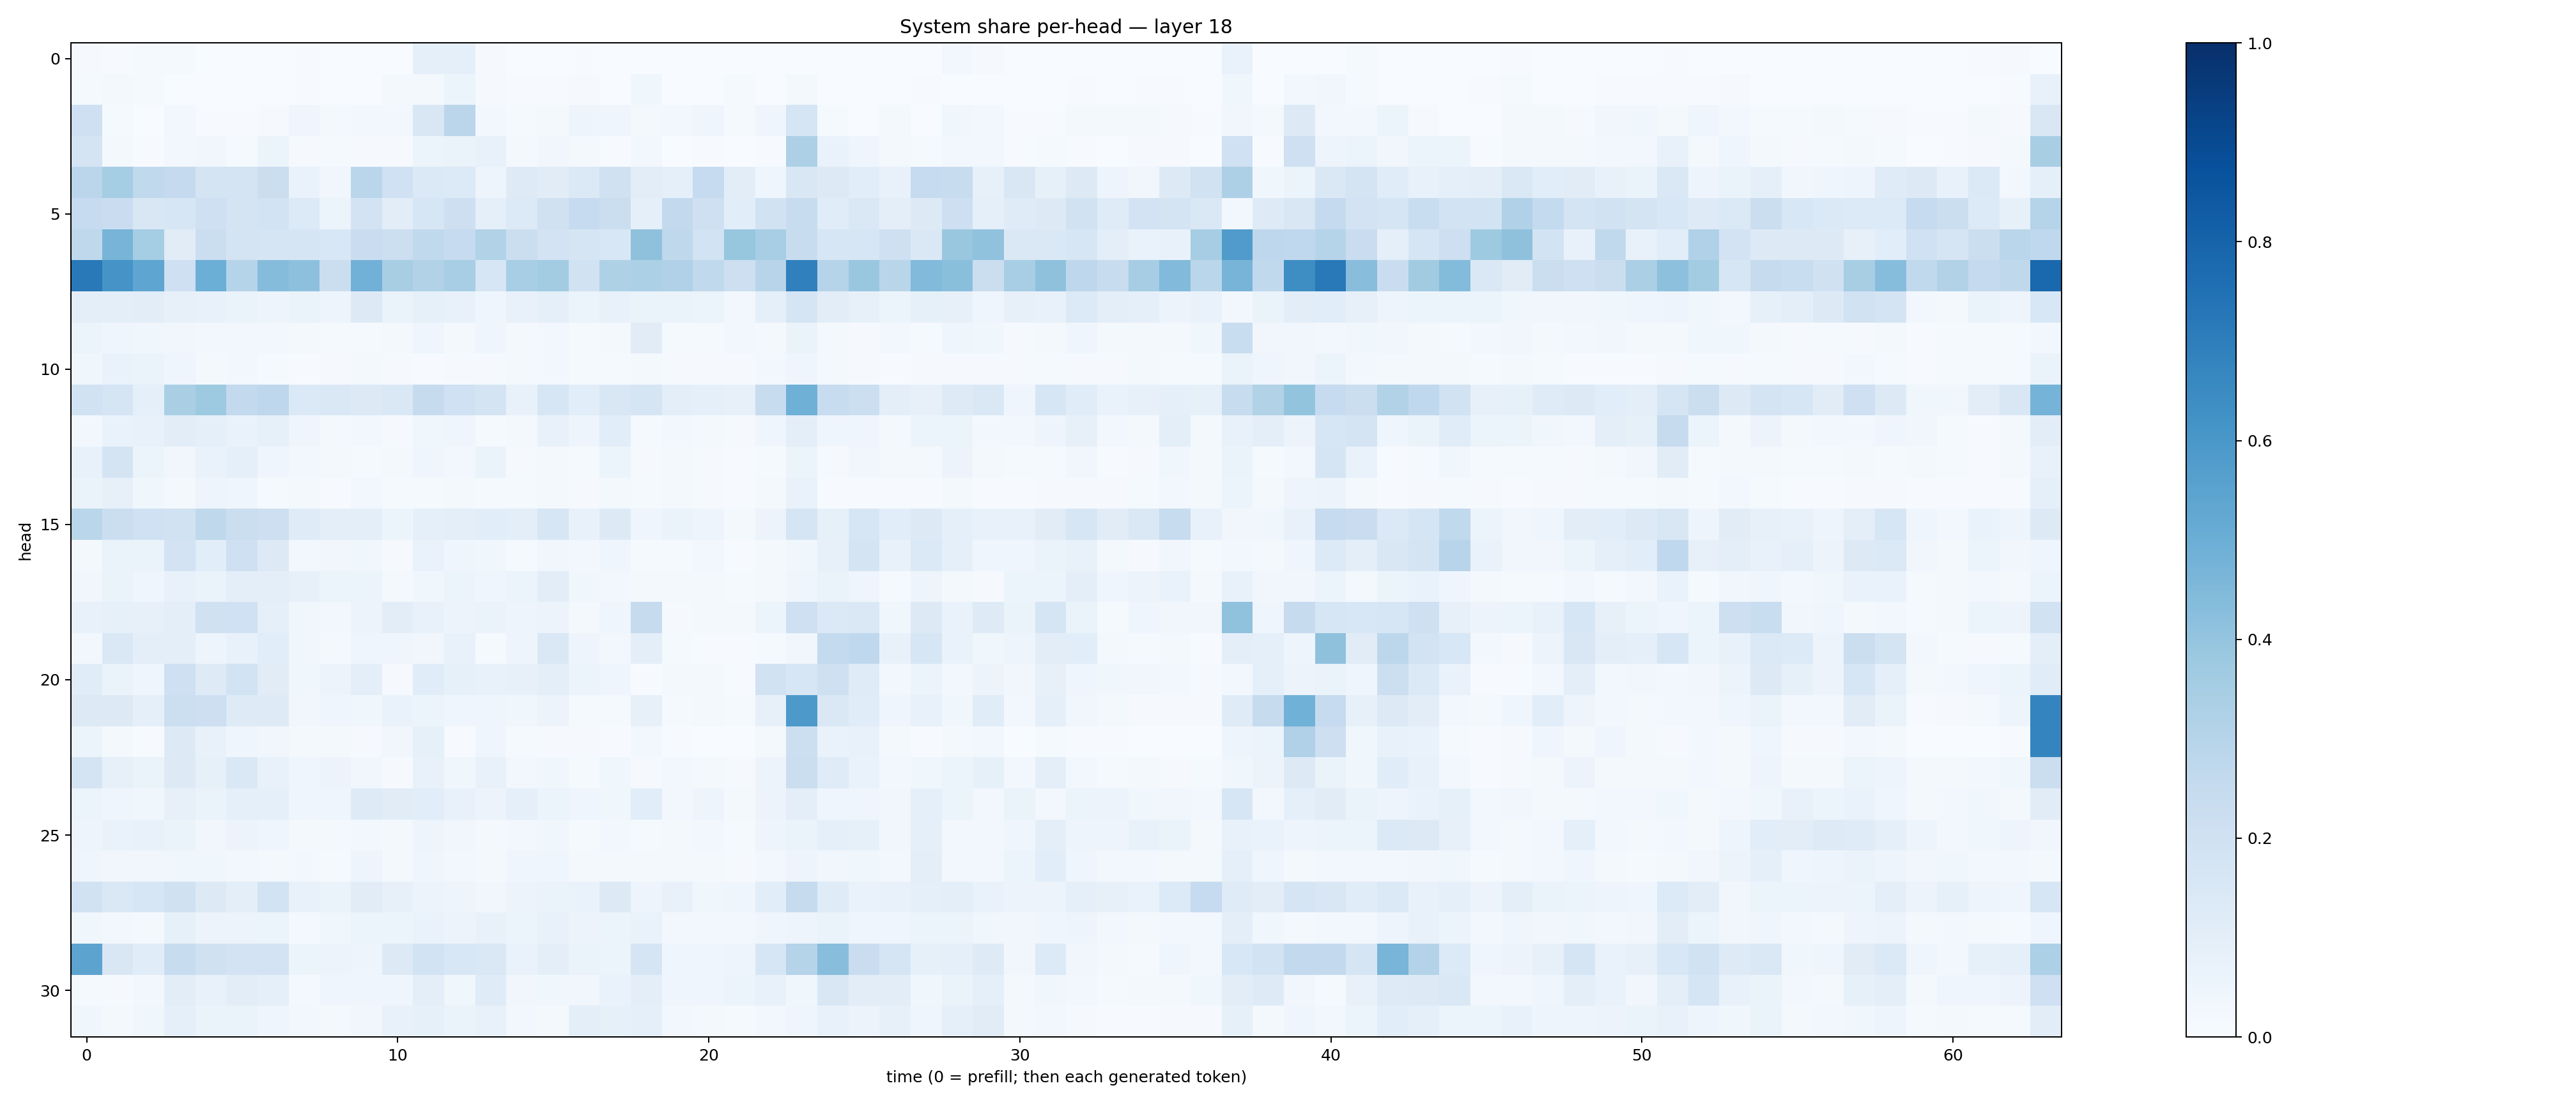

Source data for this figure (header and first rows):
0.008357536, 0.0072692735, 0.013073943, 0.014982757, 0.00091846153, 0.000511148, 0.002390658, 0.005637764, 0.0014197712, 0.0010339996, 0.0038514198, 0.08610669, 0.08682401, 0.010358553, 0.0025528725, 0.0017518916, 0.0068560475, 0.00079528644, 0.0013686895, 0.003104596, 0.0021395336, 0.002217575, 0.0009988564, 0.0021140776
0.01404, 0.01569, 0.01242, 0.002399, 0.001713, 0.0005788, 0.0008483, 0.007758, 0.001243, 0.003771, 0.01953, 0.01567, 0.05117, 0.008757, 0.006328, 0.006044, 0.008666, 0.001655, 0.03879, 0.00314, 0.002722, 0.01426, 0.003536, 0.01803
0.2076, 0.01386, 0.001451, 0.02432, 0.00564, 0.007186, 0.008479, 0.04612, 0.01649, 0.02458, 0.02946, 0.1503, 0.2831, 0.02862, 0.01373, 0.02258, 0.04806, 0.0451, 0.02258, 0.02442, 0.04153, 0.01482, 0.04111, 0.1704
0.1763, 0.02175, 0.007086, 0.02883, 0.034, 0.01346, 0.05377, 0.009344, 0.01304, 0.0111, 0.009973, 0.05159, 0.06617, 0.07767, 0.02035, 0.03281, 0.02307, 0.006545, 0.02549, 0.001423, 0.005065, 0.000813, 0.00579, 0.3278
0.2823, 0.3539, 0.2637, 0.2502, 0.172, 0.1747, 0.2239, 0.06729, 0.03335, 0.2883, 0.2015, 0.1386, 0.134, 0.0474, 0.123, 0.1128, 0.1389, 0.1981, 0.1044, 0.08995, 0.247, 0.1026, 0.04351, 0.1486
0.248, 0.2293, 0.151, 0.1607, 0.2065, 0.1771, 0.1875, 0.1359, 0.0611, 0.1822, 0.1043, 0.1627, 0.2112, 0.08639, 0.1334, 0.1974, 0.2467, 0.2193, 0.09283, 0.2592, 0.2098, 0.107, 0.1941, 0.2368
0.2702, 0.4714, 0.3532, 0.1114, 0.2209, 0.174, 0.1659, 0.1652, 0.156, 0.2303, 0.2187, 0.2655, 0.2466, 0.3131, 0.2214, 0.1819, 0.1647, 0.154, 0.4139, 0.2711, 0.1854, 0.3925, 0.3441, 0.2392
0.7152, 0.6103, 0.536, 0.2078, 0.4982, 0.3011, 0.4374, 0.4167, 0.2251, 0.4816, 0.3429, 0.3128, 0.3441, 0.1624, 0.3475, 0.358, 0.1906, 0.3225, 0.3299, 0.3172, 0.2623, 0.2122, 0.2934, 0.6892
0.0957, 0.09775, 0.1045, 0.08108, 0.07314, 0.0658, 0.05022, 0.06329, 0.049, 0.1294, 0.06561, 0.08253, 0.07623, 0.04396, 0.07603, 0.09178, 0.0621, 0.0759, 0.06291, 0.0664, 0.06086, 0.02962, 0.0869, 0.166
0.05142, 0.0404, 0.03786, 0.03345, 0.02349, 0.02359, 0.02867, 0.01876, 0.01519, 0.01502, 0.02321, 0.03909, 0.01833, 0.03932, 0.0185, 0.02531, 0.01447, 0.01912, 0.1107, 0.01446, 0.01385, 0.02392, 0.02256, 0.06252
0.0362, 0.06893, 0.06451, 0.04079, 0.01744, 0.02889, 0.01425, 0.007141, 0.009485, 0.01983, 0.008992, 0.006837, 0.008498, 0.01002, 0.01847, 0.03008, 0.01173, 0.01195, 0.0233, 0.01108, 0.01167, 0.009427, 0.02656, 0.04428
0.1907, 0.1718, 0.0921, 0.3365, 0.3731, 0.2584, 0.275, 0.1382, 0.144, 0.1326, 0.1479, 0.2445, 0.202, 0.1748, 0.07416, 0.1569, 0.1091, 0.1488, 0.1647, 0.09532, 0.09136, 0.08102, 0.2392, 0.4903
0.02427, 0.06708, 0.07476, 0.102, 0.09031, 0.06974, 0.08482, 0.04446, 0.02333, 0.03016, 0.01163, 0.03537, 0.04318, 0.01299, 0.0182, 0.0746, 0.04987, 0.1073, 0.01493, 0.03083, 0.01891, 0.008975, 0.0433, 0.1009
0.07628, 0.1721, 0.06096, 0.03498, 0.06715, 0.09148, 0.04214, 0.0241, 0.02172, 0.01341, 0.02047, 0.04018, 0.0312, 0.06552, 0.009788, 0.01612, 0.01326, 0.05446, 0.009595, 0.01651, 0.009408, 0.007506, 0.01495, 0.05446
0.06324, 0.08178, 0.03671, 0.01913, 0.04828, 0.04217, 0.01537, 0.01856, 0.006157, 0.02732, 0.01344, 0.01249, 0.01962, 0.01261, 0.01305, 0.01959, 0.009317, 0.02043, 0.0139, 0.01958, 0.01084, 0.006525, 0.01991, 0.0686
0.2856, 0.2203, 0.2018, 0.1918, 0.2699, 0.2248, 0.2147, 0.1193, 0.09947, 0.09629, 0.05155, 0.08636, 0.09943, 0.1066, 0.09839, 0.16, 0.07456, 0.126, 0.0411, 0.06269, 0.0484, 0.02265, 0.05803, 0.1661
0.0216, 0.06295, 0.06347, 0.1825, 0.1076, 0.2058, 0.1255, 0.02824, 0.03258, 0.03844, 0.01087, 0.06664, 0.03925, 0.03738, 0.01308, 0.03477, 0.02896, 0.0431, 0.01216, 0.01316, 0.02347, 0.007014, 0.01708, 0.03827
0.0333, 0.06296, 0.04331, 0.07073, 0.06545, 0.09714, 0.09975, 0.07893, 0.06174, 0.05288, 0.01745, 0.03698, 0.05411, 0.03959, 0.06205, 0.1024, 0.03734, 0.02565, 0.02137, 0.02146, 0.01735, 0.01542, 0.02143, 0.0417
0.07715, 0.08359, 0.07832, 0.1015, 0.1984, 0.2018, 0.09169, 0.03564, 0.03084, 0.05683, 0.1036, 0.07174, 0.05727, 0.06586, 0.04963, 0.05836, 0.01867, 0.04453, 0.2458, 0.01002, 0.01924, 0.01914, 0.05079, 0.2033
0.02491, 0.1419, 0.09442, 0.09535, 0.05013, 0.07154, 0.1082, 0.03864, 0.02044, 0.04511, 0.04152, 0.03421, 0.07521, 0.01537, 0.04969, 0.1452, 0.04965, 0.02351, 0.09437, 0.01312, 0.004565, 0.004069, 0.01379, 0.03482
0.1165, 0.06591, 0.04208, 0.2034, 0.1237, 0.1858, 0.1122, 0.03655, 0.0547, 0.09675, 0.01101, 0.1141, 0.0842, 0.07773, 0.08033, 0.09499, 0.05884, 0.04145, 0.004628, 0.02123, 0.0223, 0.007184, 0.1886, 0.1585
0.1257, 0.129, 0.08949, 0.2183, 0.214, 0.1243, 0.1223, 0.03232, 0.04106, 0.03626, 0.06963, 0.05156, 0.04155, 0.04565, 0.03772, 0.05517, 0.01493, 0.0118, 0.07904, 0.01358, 0.01824, 0.0124, 0.0788, 0.5926
0.05282, 0.01717, 0.007517, 0.1251, 0.07742, 0.04043, 0.03197, 0.01569, 0.01573, 0.008762, 0.03135, 0.08386, 0.007455, 0.04129, 0.01547, 0.01087, 0.008218, 0.006659, 0.02984, 0.004386, 0.0008725, 0.002235, 0.01816, 0.2165
0.1737, 0.07986, 0.06564, 0.1311, 0.08559, 0.1409, 0.07783, 0.04525, 0.05672, 0.03494, 0.01099, 0.07789, 0.03722, 0.07771, 0.02756, 0.03736, 0.01373, 0.03554, 0.008438, 0.03093, 0.01594, 0.008613, 0.0551, 0.2224
0.05987, 0.04252, 0.03739, 0.07959, 0.06556, 0.09323, 0.08855, 0.04148, 0.04383, 0.1228, 0.1097, 0.1093, 0.07165, 0.05687, 0.09087, 0.06125, 0.04099, 0.03869, 0.1066, 0.02812, 0.04834, 0.01996, 0.05528, 0.09695
0.04863, 0.06764, 0.07121, 0.06495, 0.03392, 0.05801, 0.04078, 0.01652, 0.01571, 0.02384, 0.02029, 0.04744, 0.03241, 0.0194, 0.02532, 0.03633, 0.0138, 0.02474, 0.01526, 0.02219, 0.02678, 0.0127, 0.04953, 0.06629
0.04595, 0.03187, 0.03509, 0.03751, 0.03807, 0.03045, 0.01933, 0.02369, 0.01223, 0.04753, 0.02126, 0.04623, 0.02608, 0.01919, 0.03969, 0.04123, 0.01612, 0.01598, 0.01708, 0.01595, 0.02092, 0.008185, 0.02354, 0.04755
0.1927, 0.1445, 0.1613, 0.1969, 0.1301, 0.09922, 0.1872, 0.07757, 0.06404, 0.1095, 0.08145, 0.0559, 0.04769, 0.03384, 0.05513, 0.06394, 0.0675, 0.1317, 0.04777, 0.07493, 0.03522, 0.04112, 0.1065, 0.2444
0.0377, 0.03016, 0.01839, 0.0853, 0.0564, 0.05756, 0.06144, 0.01968, 0.03598, 0.06209, 0.05406, 0.06887, 0.05602, 0.07146, 0.06134, 0.07454, 0.0553, 0.06022, 0.06718, 0.0295, 0.0296, 0.03048, 0.04467, 0.04866
0.5431, 0.1498, 0.1147, 0.2404, 0.1965, 0.1819, 0.1805, 0.05244, 0.05565, 0.04903, 0.1293, 0.1842, 0.154, 0.148, 0.06669, 0.09836, 0.06503, 0.05157, 0.1677, 0.04189, 0.04231, 0.04945, 0.1578, 0.303
0.01546, 0.009705, 0.02606, 0.1054, 0.07772, 0.105, 0.08647, 0.01953, 0.04235, 0.04588, 0.04536, 0.09657, 0.03549, 0.1182, 0.03473, 0.03581, 0.03319, 0.06827, 0.1014, 0.04055, 0.04674, 0.05137, 0.07217, 0.03837
0.03761, 0.02304, 0.03784, 0.09073, 0.06544, 0.06301, 0.04441, 0.03095, 0.02027, 0.03144, 0.07555, 0.08448, 0.06273, 0.07396, 0.0249, 0.02206, 0.1015, 0.08383, 0.0933, 0.02519, 0.02014, 0.01467, 0.02443, 0.04074
